Dataset: dataset (GitHub, bhavyatadvi/smartcitizenhubfinal). Classes: garbage, graffiti, streetlight.

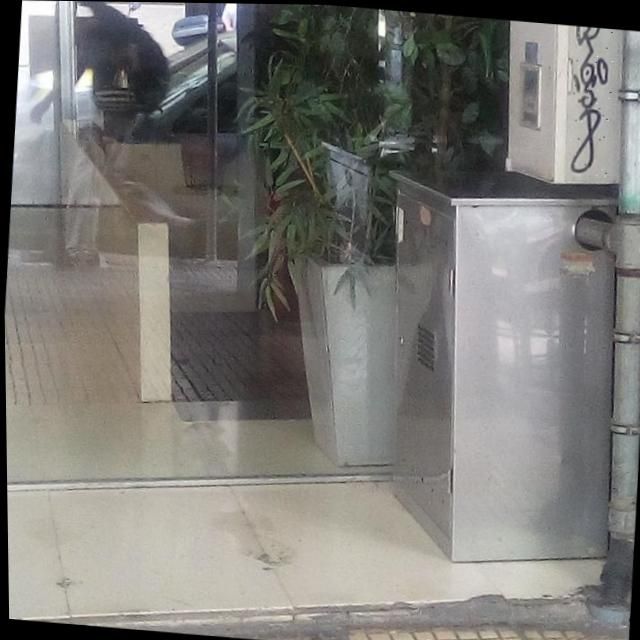
Label: graffiti

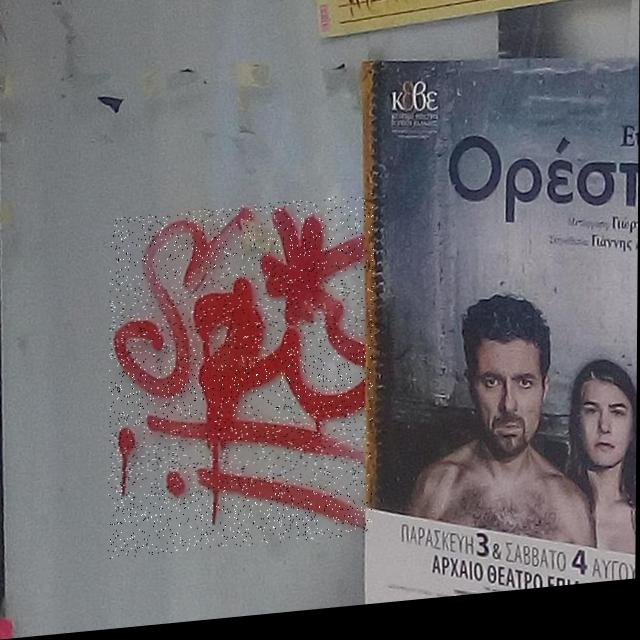
Label: graffiti

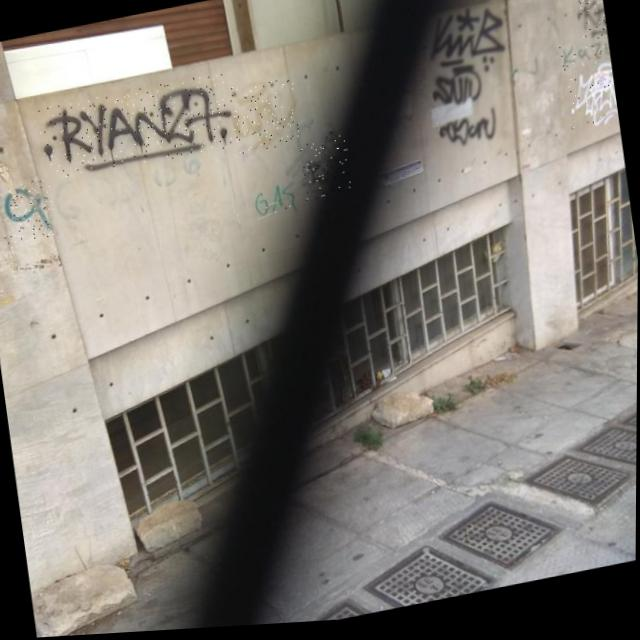
Label: graffiti

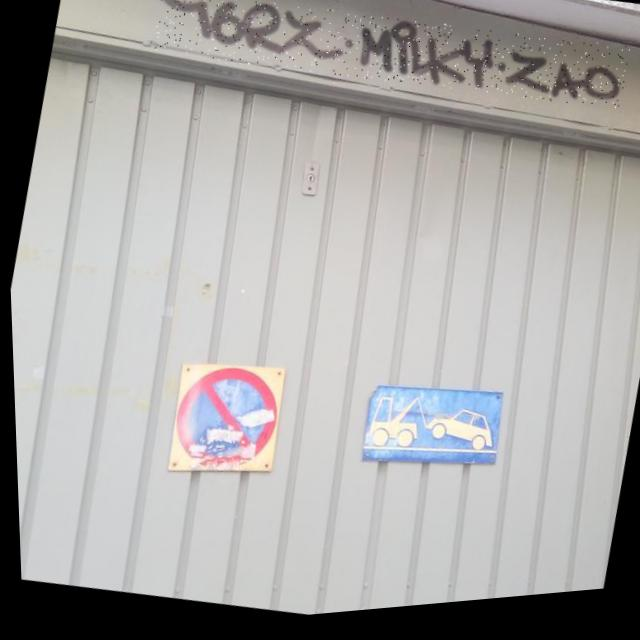
Label: graffiti

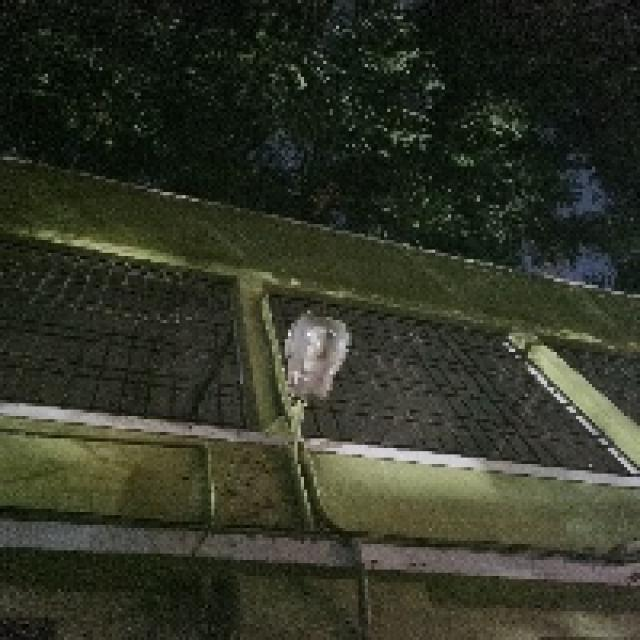
Label: streetlight

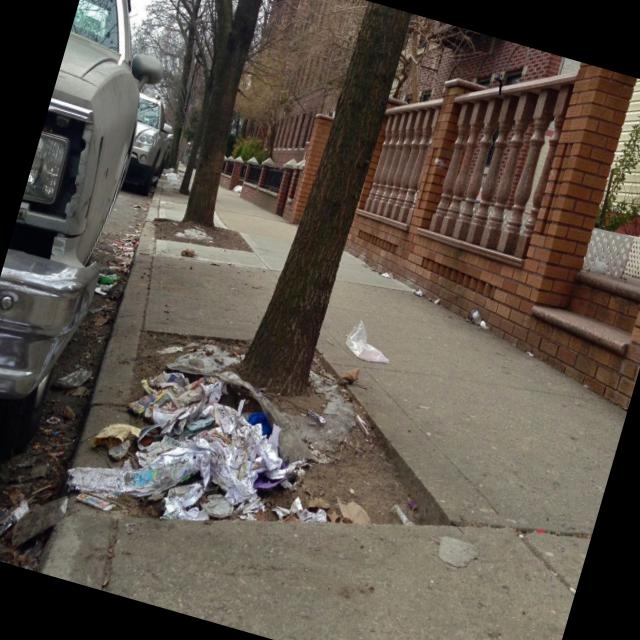
Label: garbage
